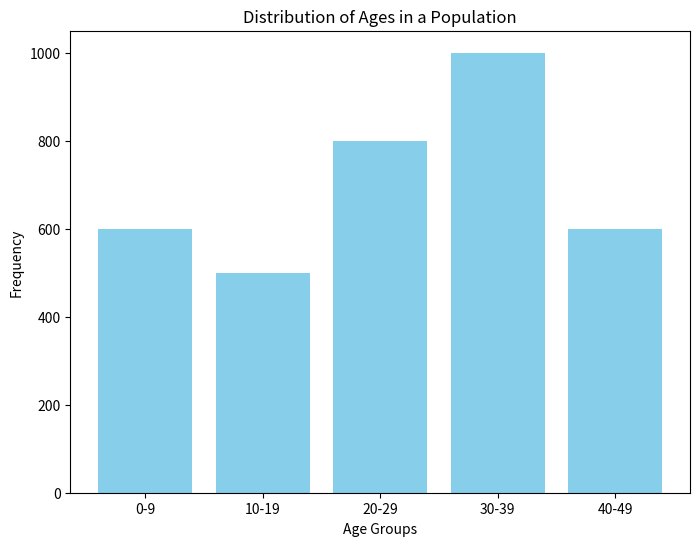

Source code (Python):
import matplotlib.pyplot as plt

# Data
age_groups = ['0-9', '10-19', '20-29', '30-39', '40-49']
frequencies = [600, 500, 800, 1000, 600]

# Create bar chart
plt.figure(figsize=(8, 6))
plt.bar(age_groups, frequencies, color='skyblue')

# Add labels and title
plt.xlabel('Age Groups')
plt.ylabel('Frequency')
plt.title('Distribution of Ages in a Population')

# Display the plot
plt.show()
